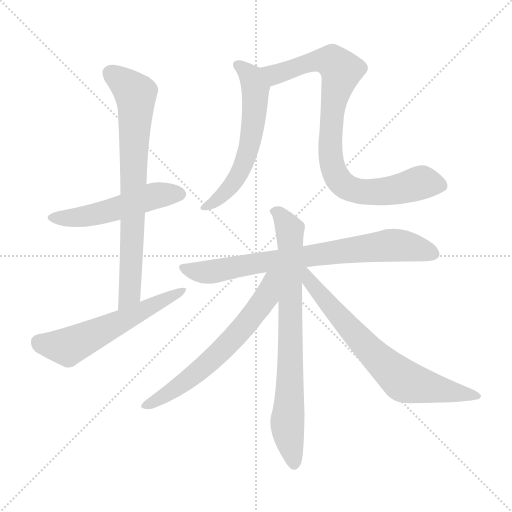
t = 0.00 s
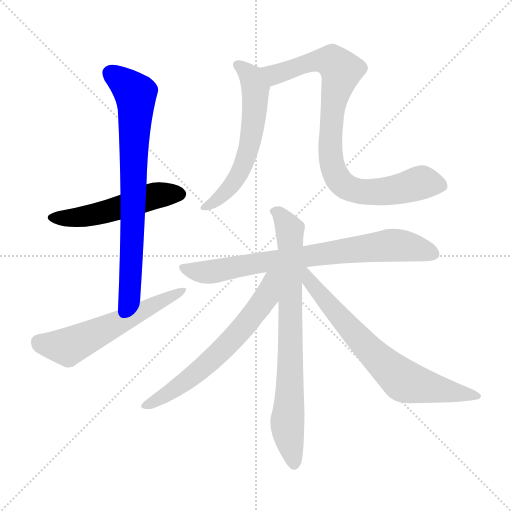
t = 1.48 s
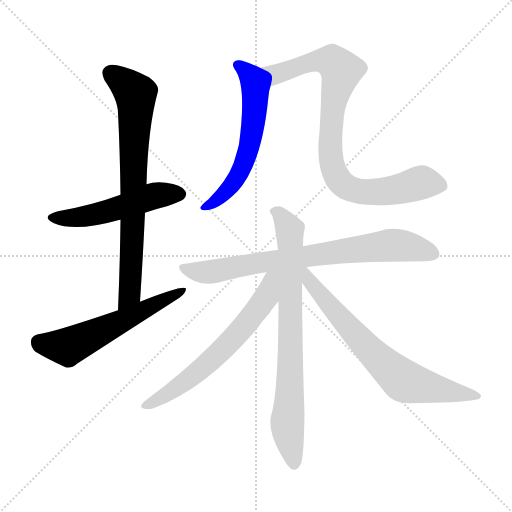
t = 2.96 s
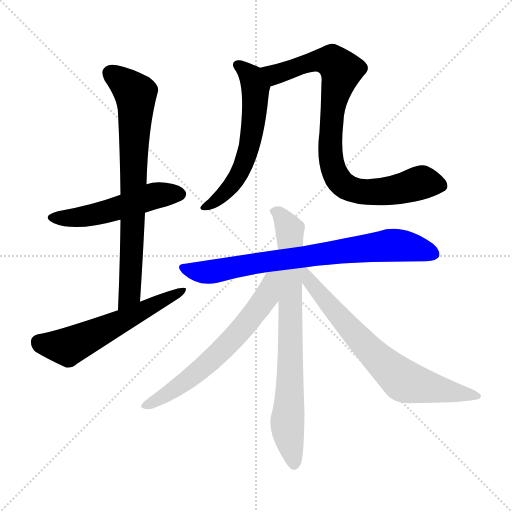
t = 4.44 s
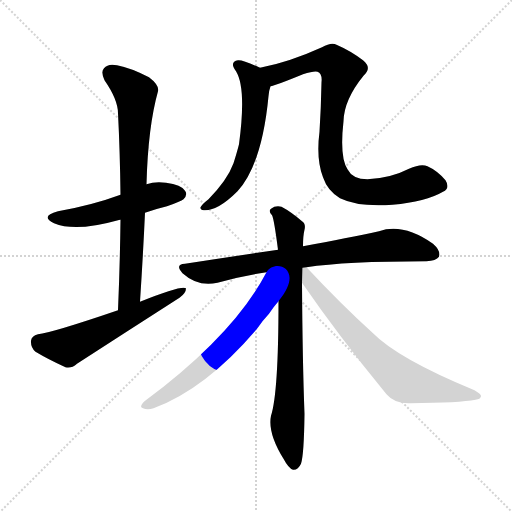
t = 5.91 s
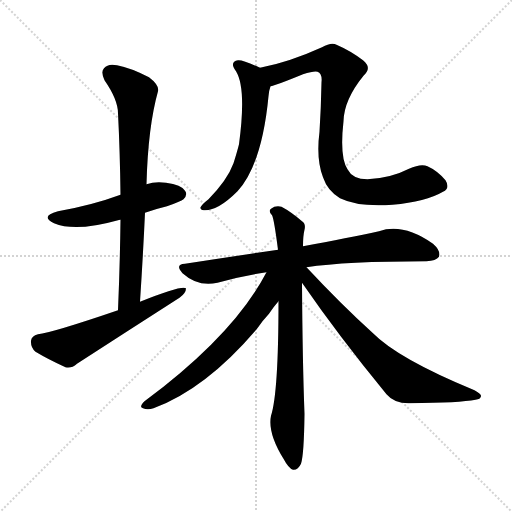
t = 7.39 s

The animated SVG that drew these frames (rendered in a browser with its animation timeline set to each time). Animation: 9 CSS @keyframes rules; one cycle of 7.39 s.

<svg version="1.1" viewBox="0 0 1024 1024" xmlns="http://www.w3.org/2000/svg">
  <g stroke="lightgray" stroke-dasharray="1,1" stroke-width="1" transform="scale(4, 4)">
    <line x1="0" y1="0" x2="256" y2="256"></line>
    <line x1="256" y1="0" x2="0" y2="256"></line>
    <line x1="128" y1="0" x2="128" y2="256"></line>
    <line x1="0" y1="128" x2="256" y2="128"></line>
  </g>
<g transform="scale(1, -1) translate(0, -900)">
   <style type="text/css">
    @keyframes keyframes0 {
      from {
       stroke: blue;
       stroke-dashoffset: 514;
       stroke-width: 128;
       }
       63% {
       animation-timing-function: step-end;
       stroke: blue;
       stroke-dashoffset: 0;
       stroke-width: 128;
       }
       to {
       stroke: black;
       stroke-width: 1024;
       }
       }
       #make-me-a-hanzi-animation-0 {
         animation: keyframes0 0.668294s both;
         animation-delay: 0.000000s;
         animation-timing-function: linear;
       }
    @keyframes keyframes1 {
      from {
       stroke: blue;
       stroke-dashoffset: 751;
       stroke-width: 128;
       }
       71% {
       animation-timing-function: step-end;
       stroke: blue;
       stroke-dashoffset: 0;
       stroke-width: 128;
       }
       to {
       stroke: black;
       stroke-width: 1024;
       }
       }
       #make-me-a-hanzi-animation-1 {
         animation: keyframes1 0.861165s both;
         animation-delay: 0.668294s;
         animation-timing-function: linear;
       }
    @keyframes keyframes2 {
      from {
       stroke: blue;
       stroke-dashoffset: 575;
       stroke-width: 128;
       }
       65% {
       animation-timing-function: step-end;
       stroke: blue;
       stroke-dashoffset: 0;
       stroke-width: 128;
       }
       to {
       stroke: black;
       stroke-width: 1024;
       }
       }
       #make-me-a-hanzi-animation-2 {
         animation: keyframes2 0.717936s both;
         animation-delay: 1.529460s;
         animation-timing-function: linear;
       }
    @keyframes keyframes3 {
      from {
       stroke: blue;
       stroke-dashoffset: 588;
       stroke-width: 128;
       }
       66% {
       animation-timing-function: step-end;
       stroke: blue;
       stroke-dashoffset: 0;
       stroke-width: 128;
       }
       to {
       stroke: black;
       stroke-width: 1024;
       }
       }
       #make-me-a-hanzi-animation-3 {
         animation: keyframes3 0.728516s both;
         animation-delay: 2.247396s;
         animation-timing-function: linear;
       }
    @keyframes keyframes4 {
      from {
       stroke: blue;
       stroke-dashoffset: 861;
       stroke-width: 128;
       }
       74% {
       animation-timing-function: step-end;
       stroke: blue;
       stroke-dashoffset: 0;
       stroke-width: 128;
       }
       to {
       stroke: black;
       stroke-width: 1024;
       }
       }
       #make-me-a-hanzi-animation-4 {
         animation: keyframes4 0.950684s both;
         animation-delay: 2.975911s;
         animation-timing-function: linear;
       }
    @keyframes keyframes5 {
      from {
       stroke: blue;
       stroke-dashoffset: 764;
       stroke-width: 128;
       }
       71% {
       animation-timing-function: step-end;
       stroke: blue;
       stroke-dashoffset: 0;
       stroke-width: 128;
       }
       to {
       stroke: black;
       stroke-width: 1024;
       }
       }
       #make-me-a-hanzi-animation-5 {
         animation: keyframes5 0.871745s both;
         animation-delay: 3.926595s;
         animation-timing-function: linear;
       }
    @keyframes keyframes6 {
      from {
       stroke: blue;
       stroke-dashoffset: 773;
       stroke-width: 128;
       }
       72% {
       animation-timing-function: step-end;
       stroke: blue;
       stroke-dashoffset: 0;
       stroke-width: 128;
       }
       to {
       stroke: black;
       stroke-width: 1024;
       }
       }
       #make-me-a-hanzi-animation-6 {
         animation: keyframes6 0.879069s both;
         animation-delay: 4.798340s;
         animation-timing-function: linear;
       }
    @keyframes keyframes7 {
      from {
       stroke: blue;
       stroke-dashoffset: 633;
       stroke-width: 128;
       }
       67% {
       animation-timing-function: step-end;
       stroke: blue;
       stroke-dashoffset: 0;
       stroke-width: 128;
       }
       to {
       stroke: black;
       stroke-width: 1024;
       }
       }
       #make-me-a-hanzi-animation-7 {
         animation: keyframes7 0.765137s both;
         animation-delay: 5.677409s;
         animation-timing-function: linear;
       }
    @keyframes keyframes8 {
      from {
       stroke: blue;
       stroke-dashoffset: 703;
       stroke-width: 128;
       }
       70% {
       animation-timing-function: step-end;
       stroke: blue;
       stroke-dashoffset: 0;
       stroke-width: 128;
       }
       to {
       stroke: black;
       stroke-width: 1024;
       }
       }
       #make-me-a-hanzi-animation-8 {
         animation: keyframes8 0.822103s both;
         animation-delay: 6.442546s;
         animation-timing-function: linear;
       }
</style>
<path d="M 290.0 474.5 Q 309.0 481.5 334.0 487.5 Q 362.0 497.5 367.0 501.5 Q 376.0 510.5 370.0 518.5 Q 363.0 530.5 332.0 534.5 Q 310.0 537.5 293.0 531.5 L 241.0 510.5 Q 184.0 489.5 116.0 477.5 Q 79.0 467.5 108.0 453.5 Q 151.0 435.5 236.0 459.5 Q 237.0 460.5 241.0 460.5 L 290.0 474.5 Z" fill="lightgray"></path> 
<path d="M 280.0 296.5 Q 286.0 387.5 290.0 474.5 L 293.0 531.5 Q 296.0 646.5 316.0 717.5 Q 319.0 729.5 298.0 745.5 Q 261.0 764.5 234.0 769.5 Q 216.0 773.5 208.0 763.5 Q 201.0 756.5 209.0 739.5 Q 236.0 700.5 236.0 673.5 Q 240.0 595.5 241.0 510.5 L 241.0 460.5 Q 240.0 373.5 236.0 279.5 C 235.0 249.5 278.0 266.5 280.0 296.5 Z" fill="lightgray"></path> 
<path d="M 236.0 279.5 Q 104.0 234.5 76.0 231.5 Q 63.0 228.5 62.0 218.5 Q 61.0 205.5 71.0 196.5 Q 96.0 181.5 131.0 165.5 Q 143.0 162.5 154.0 172.5 Q 256.0 238.5 359.0 304.5 Q 372.0 313.5 372.0 323.5 Q 363.0 329.5 280.0 296.5 L 236.0 279.5 Z" fill="lightgray"></path> 
<path d="M 520.0 764.5 Q 486.0 780.5 476.0 779.5 Q 458.0 776.5 472.0 757.5 Q 493.0 723.5 478.0 611.5 Q 474.0 595.5 467.0 573.5 Q 455.0 540.5 417.0 501.5 Q 404.0 491.5 401.0 485.5 Q 400.0 478.5 410.0 479.5 Q 437.0 479.5 475.0 517.5 Q 524.0 571.5 537.0 707.5 Q 538.0 719.5 541.0 727.5 C 547.0 751.5 547.0 752.5 520.0 764.5 Z" fill="lightgray"></path> 
<path d="M 886.0 516.5 Q 901.0 523.5 891.0 539.5 Q 875.0 558.5 855.0 567.5 Q 842.0 573.5 818.0 562.5 Q 781.0 543.5 735.0 541.5 Q 705.0 541.5 695.0 561.5 Q 679.0 585.5 687.0 657.5 Q 688.0 700.5 727.0 748.5 Q 745.0 764.5 726.0 779.5 Q 701.0 798.5 673.0 810.5 Q 663.0 816.5 644.0 805.5 Q 578.0 775.5 520.0 764.5 C 491.0 758.5 512.0 718.5 541.0 727.5 Q 550.0 728.5 606.0 751.5 Q 628.0 758.5 635.0 756.5 Q 645.0 752.5 643.0 735.5 Q 642.0 683.5 639.0 636.5 Q 632.0 581.5 646.0 545.5 Q 655.0 518.5 680.0 503.5 Q 717.0 485.5 785.0 490.5 Q 852.0 496.5 886.0 516.5 Z" fill="lightgray"></path> 
<path d="M 613.0 365.5 Q 691.0 377.5 853.0 377.5 Q 872.0 378.5 878.0 386.5 Q 882.0 398.5 866.0 412.5 Q 806.0 454.5 758.0 437.5 Q 697.0 424.5 606.0 407.5 L 556.0 400.5 Q 468.0 387.5 370.0 372.5 Q 349.0 371.5 365.0 353.5 Q 396.0 325.5 435.0 334.5 Q 480.0 347.5 533.0 355.5 L 613.0 365.5 Z" fill="lightgray"></path> 
<path d="M 606.0 407.5 Q 606.0 428.5 609.0 440.5 Q 612.0 452.5 604.0 457.5 Q 582.0 476.5 563.0 486.5 Q 551.0 489.5 542.0 482.5 Q 536.0 478.5 544.0 469.5 Q 548.0 462.5 556.0 400.5 L 557.0 297.5 Q 557.0 114.5 542.0 68.5 Q 535.0 34.5 567.0 -17.5 Q 577.0 -36.5 586.0 -39.5 Q 596.0 -40.5 602.0 -27.5 Q 608.0 -9.5 609.0 72.5 Q 605.0 178.5 604.0 334.5 L 606.0 407.5 Z" fill="lightgray"></path> 
<path d="M 533.0 355.5 Q 467.0 229.5 289.0 97.5 Q 277.0 85.5 286.0 83.5 Q 295.0 79.5 307.0 83.5 Q 412.0 122.5 514.0 242.5 Q 524.0 257.5 538.0 272.5 Q 548.0 287.5 557.0 297.5 C 612.0 363.5 549.0 384.5 533.0 355.5 Z" fill="lightgray"></path> 
<path d="M 604.0 334.5 Q 677.0 228.5 773.0 111.5 Q 789.0 92.5 820.0 93.5 Q 920.0 94.5 951.0 100.5 Q 961.0 101.5 962.0 107.5 Q 963.0 111.5 949.0 119.5 Q 796.0 182.5 745.0 234.5 Q 682.0 291.5 613.0 365.5 C 592.0 387.5 580.0 369.5 604.0 334.5 Z" fill="lightgray"></path> 
      <clipPath id="make-me-a-hanzi-clip-0">
      <path d="M 290.0 474.5 Q 309.0 481.5 334.0 487.5 Q 362.0 497.5 367.0 501.5 Q 376.0 510.5 370.0 518.5 Q 363.0 530.5 332.0 534.5 Q 310.0 537.5 293.0 531.5 L 241.0 510.5 Q 184.0 489.5 116.0 477.5 Q 79.0 467.5 108.0 453.5 Q 151.0 435.5 236.0 459.5 Q 237.0 460.5 241.0 460.5 L 290.0 474.5 Z" fill="lightgray"></path>
      </clipPath>
      <path clip-path="url(#make-me-a-hanzi-clip-0)" d="M 109.0 466.5 L 161.0 465.5 L 221.0 478.5 L 313.0 509.5 L 360.0 511.5 " fill="none" id="make-me-a-hanzi-animation-0" stroke-dasharray="386 772" stroke-linecap="round"></path>

      <clipPath id="make-me-a-hanzi-clip-1">
      <path d="M 280.0 296.5 Q 286.0 387.5 290.0 474.5 L 293.0 531.5 Q 296.0 646.5 316.0 717.5 Q 319.0 729.5 298.0 745.5 Q 261.0 764.5 234.0 769.5 Q 216.0 773.5 208.0 763.5 Q 201.0 756.5 209.0 739.5 Q 236.0 700.5 236.0 673.5 Q 240.0 595.5 241.0 510.5 L 241.0 460.5 Q 240.0 373.5 236.0 279.5 C 235.0 249.5 278.0 266.5 280.0 296.5 Z" fill="lightgray"></path>
      </clipPath>
      <path clip-path="url(#make-me-a-hanzi-clip-1)" d="M 221.0 753.5 L 272.0 708.5 L 259.0 311.5 L 241.0 287.5 " fill="none" id="make-me-a-hanzi-animation-1" stroke-dasharray="623 1246" stroke-linecap="round"></path>

      <clipPath id="make-me-a-hanzi-clip-2">
      <path d="M 236.0 279.5 Q 104.0 234.5 76.0 231.5 Q 63.0 228.5 62.0 218.5 Q 61.0 205.5 71.0 196.5 Q 96.0 181.5 131.0 165.5 Q 143.0 162.5 154.0 172.5 Q 256.0 238.5 359.0 304.5 Q 372.0 313.5 372.0 323.5 Q 363.0 329.5 280.0 296.5 L 236.0 279.5 Z" fill="lightgray"></path>
      </clipPath>
      <path clip-path="url(#make-me-a-hanzi-clip-2)" d="M 77.0 216.5 L 135.0 206.5 L 369.0 319.5 " fill="none" id="make-me-a-hanzi-animation-2" stroke-dasharray="447 894" stroke-linecap="round"></path>

      <clipPath id="make-me-a-hanzi-clip-3">
      <path d="M 520.0 764.5 Q 486.0 780.5 476.0 779.5 Q 458.0 776.5 472.0 757.5 Q 493.0 723.5 478.0 611.5 Q 474.0 595.5 467.0 573.5 Q 455.0 540.5 417.0 501.5 Q 404.0 491.5 401.0 485.5 Q 400.0 478.5 410.0 479.5 Q 437.0 479.5 475.0 517.5 Q 524.0 571.5 537.0 707.5 Q 538.0 719.5 541.0 727.5 C 547.0 751.5 547.0 752.5 520.0 764.5 Z" fill="lightgray"></path>
      </clipPath>
      <path clip-path="url(#make-me-a-hanzi-clip-3)" d="M 477.0 768.5 L 503.0 746.5 L 511.0 723.5 L 500.0 612.5 L 472.0 541.5 L 445.0 509.5 L 408.0 485.5 " fill="none" id="make-me-a-hanzi-animation-3" stroke-dasharray="460 920" stroke-linecap="round"></path>

      <clipPath id="make-me-a-hanzi-clip-4">
      <path d="M 886.0 516.5 Q 901.0 523.5 891.0 539.5 Q 875.0 558.5 855.0 567.5 Q 842.0 573.5 818.0 562.5 Q 781.0 543.5 735.0 541.5 Q 705.0 541.5 695.0 561.5 Q 679.0 585.5 687.0 657.5 Q 688.0 700.5 727.0 748.5 Q 745.0 764.5 726.0 779.5 Q 701.0 798.5 673.0 810.5 Q 663.0 816.5 644.0 805.5 Q 578.0 775.5 520.0 764.5 C 491.0 758.5 512.0 718.5 541.0 727.5 Q 550.0 728.5 606.0 751.5 Q 628.0 758.5 635.0 756.5 Q 645.0 752.5 643.0 735.5 Q 642.0 683.5 639.0 636.5 Q 632.0 581.5 646.0 545.5 Q 655.0 518.5 680.0 503.5 Q 717.0 485.5 785.0 490.5 Q 852.0 496.5 886.0 516.5 Z" fill="lightgray"></path>
      </clipPath>
      <path clip-path="url(#make-me-a-hanzi-clip-4)" d="M 528.0 760.5 L 550.0 750.5 L 647.0 779.5 L 665.0 775.5 L 683.0 758.5 L 668.0 696.5 L 660.0 609.5 L 667.0 559.5 L 689.0 528.5 L 715.0 518.5 L 757.0 515.5 L 843.0 535.5 L 881.0 529.5 " fill="none" id="make-me-a-hanzi-animation-4" stroke-dasharray="733 1466" stroke-linecap="round"></path>

      <clipPath id="make-me-a-hanzi-clip-5">
      <path d="M 613.0 365.5 Q 691.0 377.5 853.0 377.5 Q 872.0 378.5 878.0 386.5 Q 882.0 398.5 866.0 412.5 Q 806.0 454.5 758.0 437.5 Q 697.0 424.5 606.0 407.5 L 556.0 400.5 Q 468.0 387.5 370.0 372.5 Q 349.0 371.5 365.0 353.5 Q 396.0 325.5 435.0 334.5 Q 480.0 347.5 533.0 355.5 L 613.0 365.5 Z" fill="lightgray"></path>
      </clipPath>
      <path clip-path="url(#make-me-a-hanzi-clip-5)" d="M 367.0 363.5 L 424.0 356.5 L 782.0 409.5 L 815.0 407.5 L 868.0 391.5 " fill="none" id="make-me-a-hanzi-animation-5" stroke-dasharray="636 1272" stroke-linecap="round"></path>

      <clipPath id="make-me-a-hanzi-clip-6">
      <path d="M 606.0 407.5 Q 606.0 428.5 609.0 440.5 Q 612.0 452.5 604.0 457.5 Q 582.0 476.5 563.0 486.5 Q 551.0 489.5 542.0 482.5 Q 536.0 478.5 544.0 469.5 Q 548.0 462.5 556.0 400.5 L 557.0 297.5 Q 557.0 114.5 542.0 68.5 Q 535.0 34.5 567.0 -17.5 Q 577.0 -36.5 586.0 -39.5 Q 596.0 -40.5 602.0 -27.5 Q 608.0 -9.5 609.0 72.5 Q 605.0 178.5 604.0 334.5 L 606.0 407.5 Z" fill="lightgray"></path>
      </clipPath>
      <path clip-path="url(#make-me-a-hanzi-clip-6)" d="M 550.0 477.5 L 580.0 440.5 L 581.0 175.5 L 575.0 52.5 L 588.0 -27.5 " fill="none" id="make-me-a-hanzi-animation-6" stroke-dasharray="645 1290" stroke-linecap="round"></path>

      <clipPath id="make-me-a-hanzi-clip-7">
      <path d="M 533.0 355.5 Q 467.0 229.5 289.0 97.5 Q 277.0 85.5 286.0 83.5 Q 295.0 79.5 307.0 83.5 Q 412.0 122.5 514.0 242.5 Q 524.0 257.5 538.0 272.5 Q 548.0 287.5 557.0 297.5 C 612.0 363.5 549.0 384.5 533.0 355.5 Z" fill="lightgray"></path>
      </clipPath>
      <path clip-path="url(#make-me-a-hanzi-clip-7)" d="M 551.0 350.5 L 542.0 342.5 L 533.0 306.5 L 456.0 212.5 L 376.0 140.5 L 292.0 89.5 " fill="none" id="make-me-a-hanzi-animation-7" stroke-dasharray="505 1010" stroke-linecap="round"></path>

      <clipPath id="make-me-a-hanzi-clip-8">
      <path d="M 604.0 334.5 Q 677.0 228.5 773.0 111.5 Q 789.0 92.5 820.0 93.5 Q 920.0 94.5 951.0 100.5 Q 961.0 101.5 962.0 107.5 Q 963.0 111.5 949.0 119.5 Q 796.0 182.5 745.0 234.5 Q 682.0 291.5 613.0 365.5 C 592.0 387.5 580.0 369.5 604.0 334.5 Z" fill="lightgray"></path>
      </clipPath>
      <path clip-path="url(#make-me-a-hanzi-clip-8)" d="M 610.0 356.5 L 616.0 341.5 L 676.0 268.5 L 762.0 176.5 L 806.0 138.5 L 955.0 106.5 " fill="none" id="make-me-a-hanzi-animation-8" stroke-dasharray="575 1150" stroke-linecap="round"></path>

</g>
</svg>
